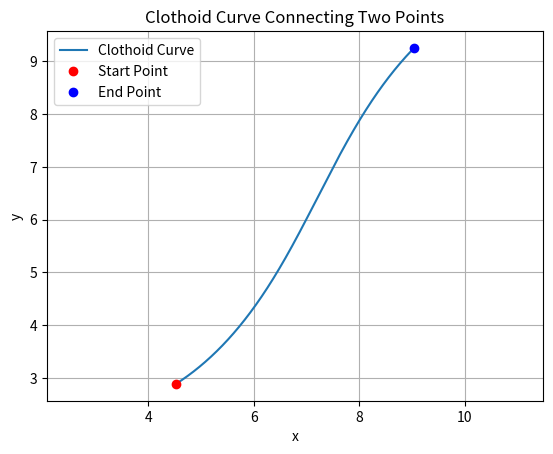

Python code for this plot:
import numpy as np
from scipy.integrate import quad
from scipy.optimize import minimize
import matplotlib.pyplot as plt

x0 = np.random.uniform(0, 10)
y0 = np.random.uniform(0, 10)
x1 = np.random.uniform(0, 10)
y1 = np.random.uniform(0, 10)

v0 = np.arctan2(y0, x0)
v1 = np.arctan2(y1, x1)

Delta_x = x1 - x0
Delta_y = y1 - y0
Delta_v = v1 - v0

phi = np.arctan2(Delta_y, Delta_x)
r = np.sqrt(Delta_x**2 + Delta_y**2)

Delta_Phi = v0 - phi

def G(A):
    def integrand(tau):
        return np.sin(A * tau**2 + (Delta_v - A) * tau + Delta_Phi)
    integral = quad(integrand, 0, 1)[0]
    return integral

def dG(A):
    def integrand(tau):
        return np.cos(A * tau**2 + (Delta_v - A) * tau + Delta_Phi) * (tau**2 - tau)
    integral = quad(integrand, 0, 1)[0]
    return integral

def newton(f, df, x0):
    iterates = [x0]
    for i in range(10):
        iterates.append(iterates[-1] - f(iterates[-1]) / df(iterates[-1]))
    return iterates

A = newton(G, dG, 1)[-1]

def H(A):
    def integrand(tau):
        return np.sin(A * tau**2 + (Delta_v - A) * tau + Delta_Phi + (np.pi/2))
    integral = quad(integrand, 0, 1)[0]
    return integral


L = r / H(A)
k0 = (Delta_v - A) / L
k1 = (2 * A) / L**2

def clothoid_curve(x0, y0, theta0, L, kappa, kappa0, num_points=1000):
    s_vals = np.linspace(0, L, num_points)
    x_vals = np.zeros(num_points)
    y_vals = np.zeros(num_points)

    for i, s in enumerate(s_vals):
        def integrand_x(tau):
            return np.cos(0.5 * kappa0 * tau**2 + kappa * tau + theta0)

        def integrand_y(tau):
            return np.sin(0.5 * kappa0 * tau**2 + kappa * tau + theta0)

        x_vals[i] = x0 + quad(integrand_x, 0, s)[0]
        y_vals[i] = y0 + quad(integrand_y, 0, s)[0]

    return x_vals, y_vals

x_vals, y_vals = clothoid_curve(x0, y0, v0, L, k0, k1)

plt.plot(x_vals, y_vals, label='Clothoid Curve')
plt.plot(x0, y0, 'ro', label='Start Point')
plt.plot(x1, y1, 'bo', label='End Point')
plt.legend()
plt.xlabel('x')
plt.ylabel('y')
plt.title('Clothoid Curve Connecting Two Points')
plt.grid(True)
plt.axis('equal')
plt.show()
